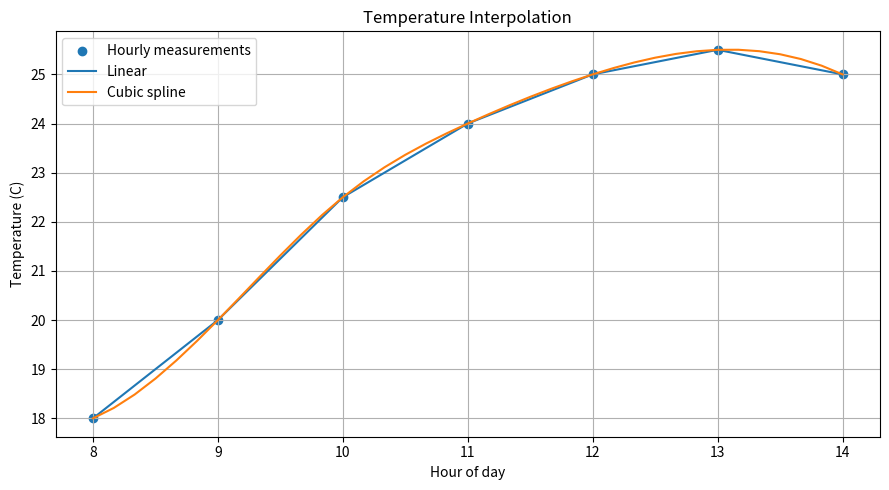

Reproduce this figure in Python.

"""
File: exercise_12/solution.py
Purpose: Demonstrate linear and cubic spline interpolation.
Application: Estimating temperature measurements between
             hourly sensor readings.
"""

import numpy as np
import matplotlib.pyplot as plt
from scipy.interpolate import interp1d, CubicSpline


def create_measurements():
    """Create the hourly temperature measurements."""
    hours = np.array(
        [8, 9, 10, 11, 12, 13, 14],
        dtype=float
    )

    temperature = np.array(
        [18.0, 20.0, 22.5, 24.0, 25.0, 25.5, 25.0]
    )

    return hours, temperature


def create_interpolation_functions(hours, temperature):
    """Create linear and cubic spline interpolation functions."""
    linear = interp1d(hours, temperature, kind="linear")

    cubic = CubicSpline(hours, temperature)

    return linear, cubic


def estimate_temperatures(linear, cubic):
    """Estimate temperatures at 10-minute intervals."""
    # 37 points create 36 equal intervals across six hours.
    ten_minute_times = np.linspace(8, 14, 37)

    linear_estimates = linear(ten_minute_times)
    cubic_estimates = cubic(ten_minute_times)

    return ten_minute_times, linear_estimates, cubic_estimates


def display_results(linear, cubic):
    """Display temperature estimates at 10:30."""
    target_time = 10.5

    linear_estimate = float(linear(target_time))
    cubic_estimate = float(cubic(target_time))

    print("INTERPOLATION: LINEAR AND CUBIC SPLINE")
    print("=" * 48)

    print(
        f"\nLinear estimate at 10:30: "
        f"{linear_estimate:.2f} C"
    )

    print(
        f"Cubic estimate at 10:30: "
        f"{cubic_estimate:.2f} C"
    )


def plot_interpolation(
    hours,
    temperature,
    ten_minute_times,
    linear_estimates,
    cubic_estimates
):
    """Plot original measurements and interpolation curves."""
    plt.figure(figsize=(9, 5))

    plt.scatter(
        hours,
        temperature,
        label="Hourly measurements"
    )

    plt.plot(
        ten_minute_times,
        linear_estimates,
        label="Linear"
    )

    plt.plot(
        ten_minute_times,
        cubic_estimates,
        label="Cubic spline"
    )

    plt.xlabel("Hour of day")
    plt.ylabel("Temperature (C)")
    plt.title("Temperature Interpolation")
    plt.legend()
    plt.grid(True)
    plt.tight_layout()
    plt.show()


def main():
    """Execute the temperature interpolation analysis."""
    hours, temperature = create_measurements()

    linear, cubic = create_interpolation_functions(
        hours,
        temperature
    )

    ten_minute_times, linear_estimates, cubic_estimates = (
        estimate_temperatures(linear, cubic)
    )

    display_results(linear, cubic)

    plot_interpolation(
        hours,
        temperature,
        ten_minute_times,
        linear_estimates,
        cubic_estimates
    )


if __name__ == "__main__":
    main()
